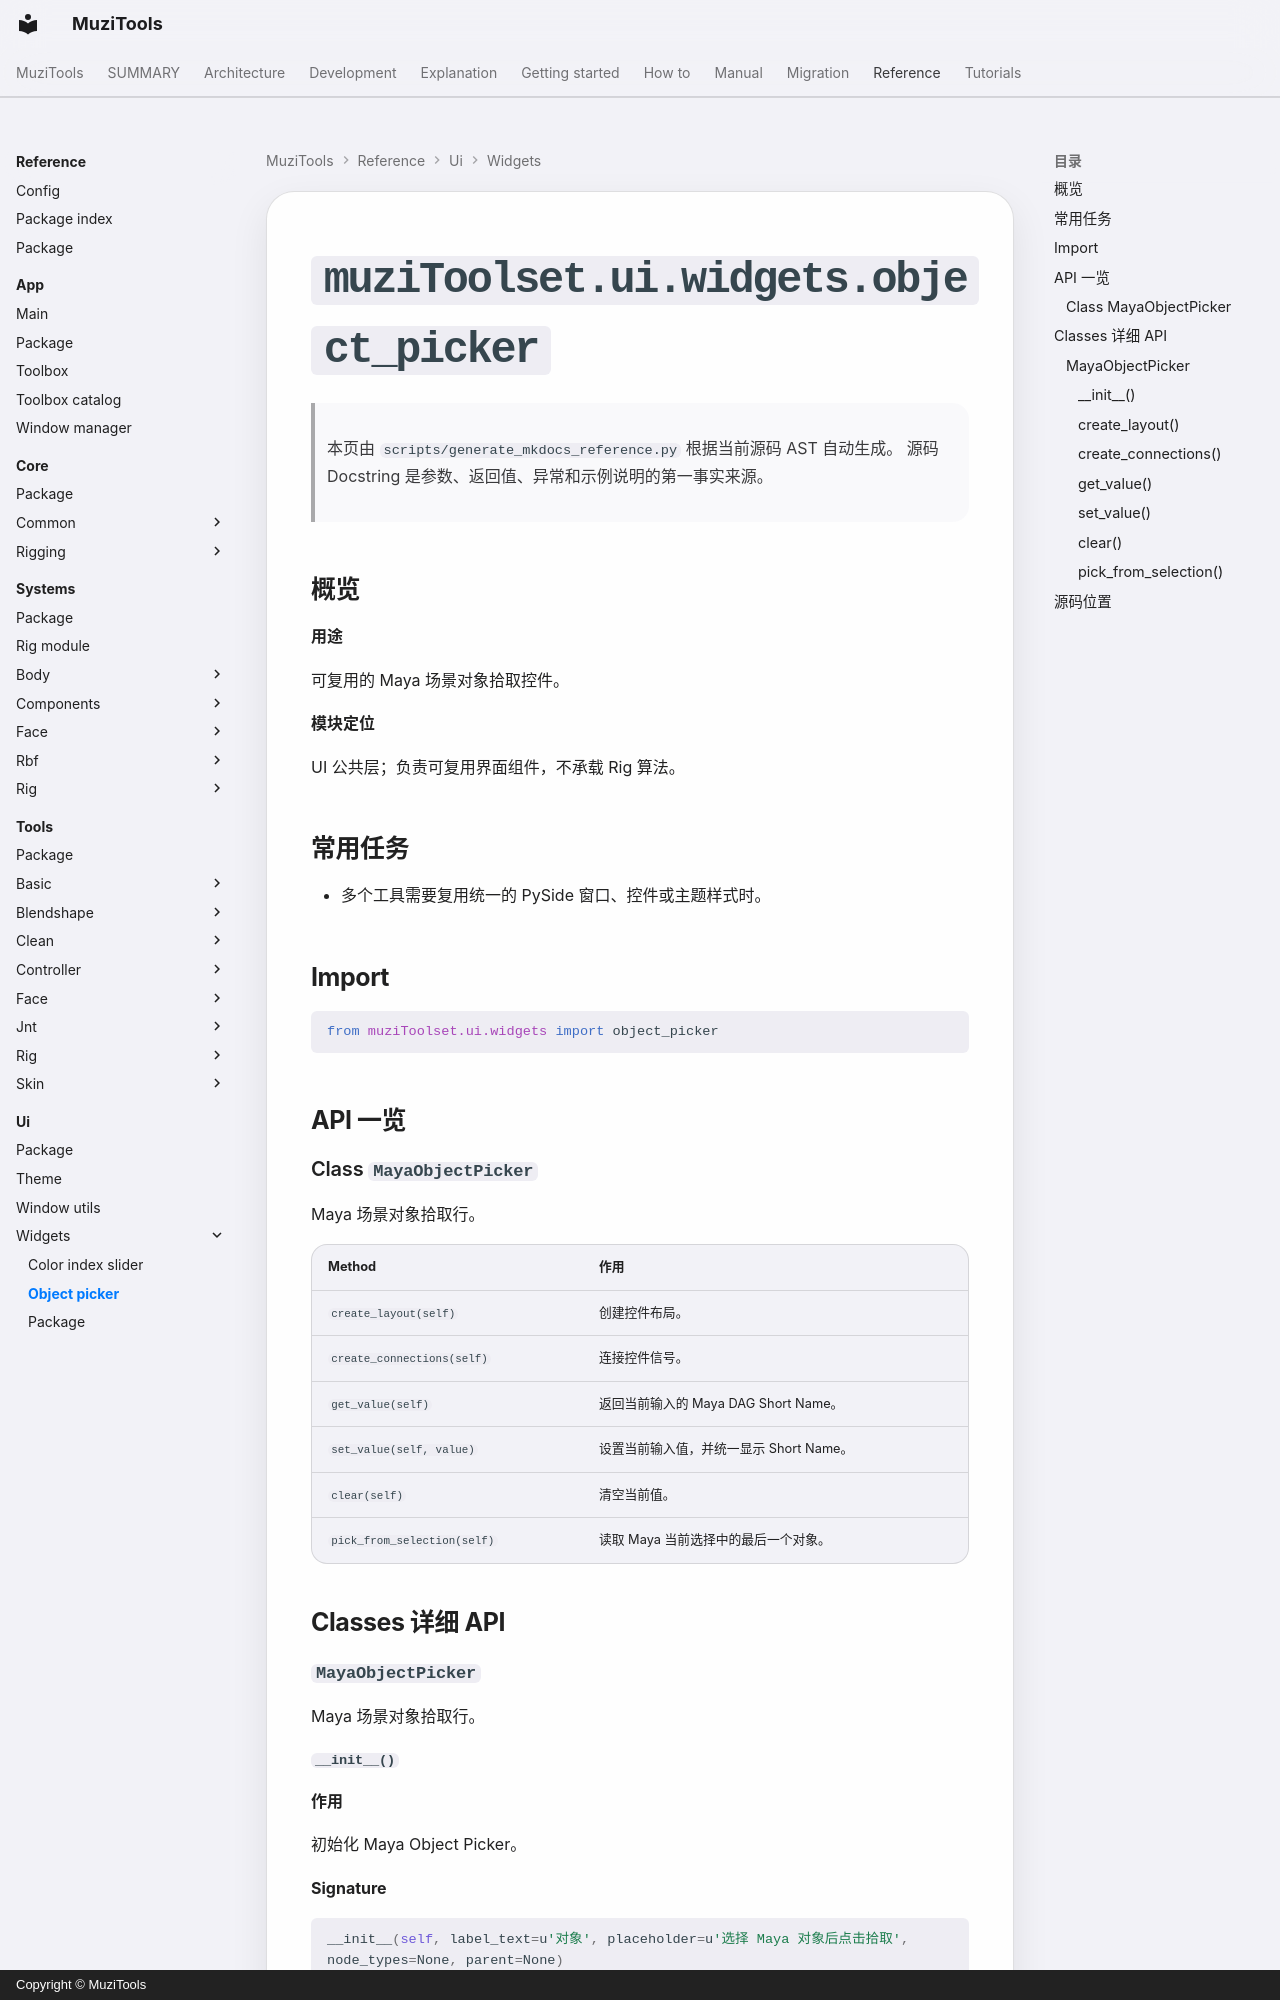

repository: MuZiMuZi/muziToolset · page: reference/ui/widgets/object_picker/index.html · generator: mkdocs · copyright: Copyright © MuziTools

<!-- AUTO-GENERATED BY scripts/generate_mkdocs_reference.py -->

# `muziToolset.ui.widgets.object_picker`

> 本页由 `scripts/generate_mkdocs_reference.py` 根据当前源码 AST 自动生成。
> 源码 Docstring 是参数、返回值、异常和示例说明的第一事实来源。

## 概览

**用途**

可复用的 Maya 场景对象拾取控件。

**模块定位**

UI 公共层；负责可复用界面组件，不承载 Rig 算法。
## 常用任务

- 多个工具需要复用统一的 PySide 窗口、控件或主题样式时。

## Import

```python
from muziToolset.ui.widgets import object_picker
```

## API 一览

### Class `MayaObjectPicker`

Maya 场景对象拾取行。

| Method | 作用 |
| --- | --- |
| `create_layout(self)` | 创建控件布局。 |
| `create_connections(self)` | 连接控件信号。 |
| `get_value(self)` | 返回当前输入的 Maya DAG Short Name。 |
| `set_value(self, value)` | 设置当前输入值，并统一显示 Short Name。 |
| `clear(self)` | 清空当前值。 |
| `pick_from_selection(self)` | 读取 Maya 当前选择中的最后一个对象。 |

## Classes 详细 API

### `MayaObjectPicker`

Maya 场景对象拾取行。
